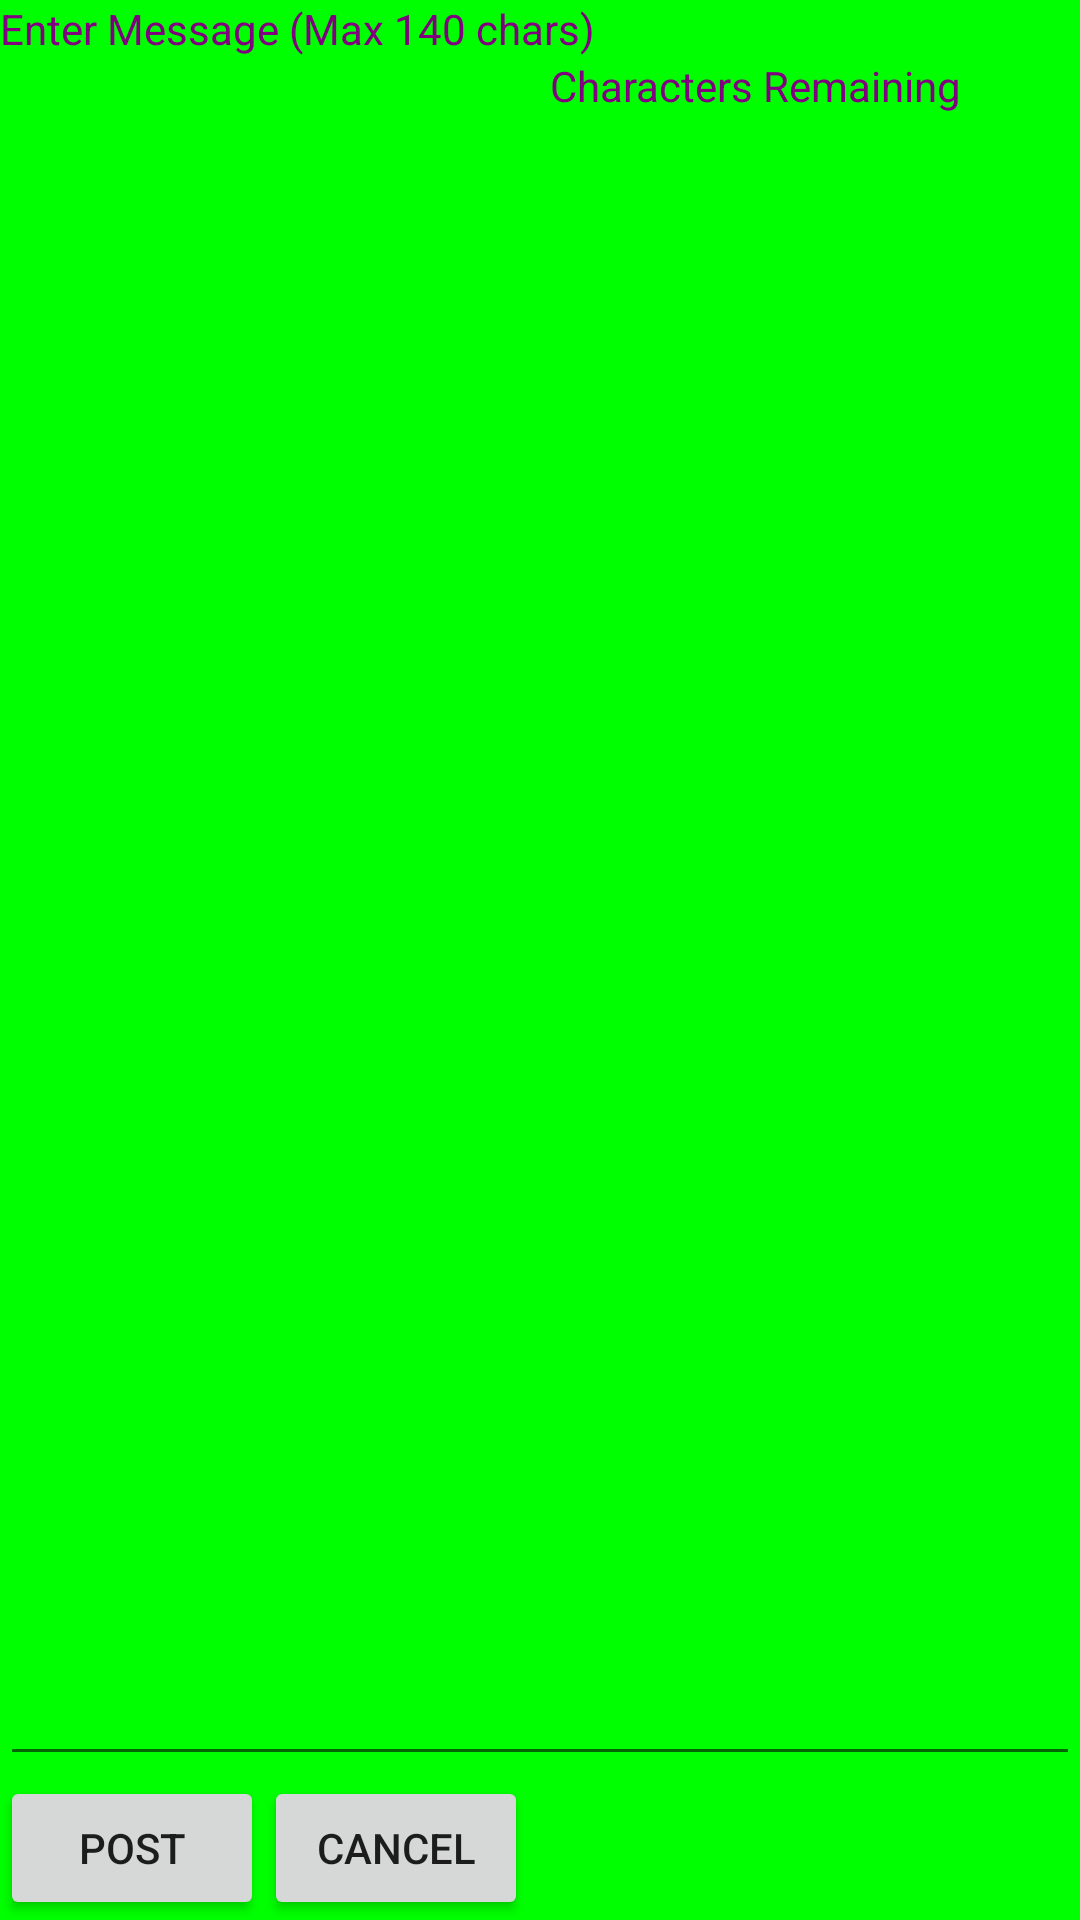

This screen was rendered from an Android layout file. Write that file and the resources it references.
<!-- AndroidManifest.xml: fallback theme Theme.MaterialComponents.DayNight.NoActionBar -->
<!-- res/layout/post_tweet.xml -->
<?xml version="1.0" encoding="utf-8"?>
<LinearLayout xmlns:android="http://schemas.android.com/apk/res/android"
    android:layout_width="fill_parent"
    android:layout_height="fill_parent"
    android:background="@color/background"
    android:orientation="vertical" >
    <TextView
        android:layout_width="fill_parent"
        android:layout_height="wrap_content"
        android:text="Enter Message (Max 140 chars)"
        android:textColor="@color/purple" />
     <LinearLayout
        android:layout_width="match_parent"
        android:layout_height="wrap_content" >
        <TextView
            android:id="@+id/Remaining"
            android:layout_width="wrap_content"
            android:layout_height="wrap_content"
            android:layout_weight="1"
            android:ems="10"
            android:textColor="@color/purple" />
        <TextView
            android:id="@+id/editText2"
            android:layout_width="wrap_content"
            android:layout_height="wrap_content"
            android:layout_weight="1"
            android:ems="10"
            android:text=" Characters Remaining"
            android:textColor="@color/purple" />
    </LinearLayout>
    <EditText
        android:id="@+id/message"
        android:layout_width="match_parent"
        android:layout_height="wrap_content"
        android:layout_weight="0.03"
        android:ems="10"
        android:inputType="textMultiLine"
    />
    <LinearLayout
        android:layout_width="match_parent"
        android:layout_height="wrap_content" >
    <Button
        android:id="@+id/button_post"
        android:layout_width="wrap_content"
        android:layout_height="wrap_content"
        android:text="Post" />
    <Button
        android:id="@+id/button_cancel"
        android:layout_width="wrap_content"
        android:layout_height="wrap_content"
        android:text="Cancel" />
	</LinearLayout>
</LinearLayout>
<!-- resources referenced by this layout -->
<resources>
  <color name="background">#00FF00</color>
  <color name="purple">#800080</color>
</resources>
